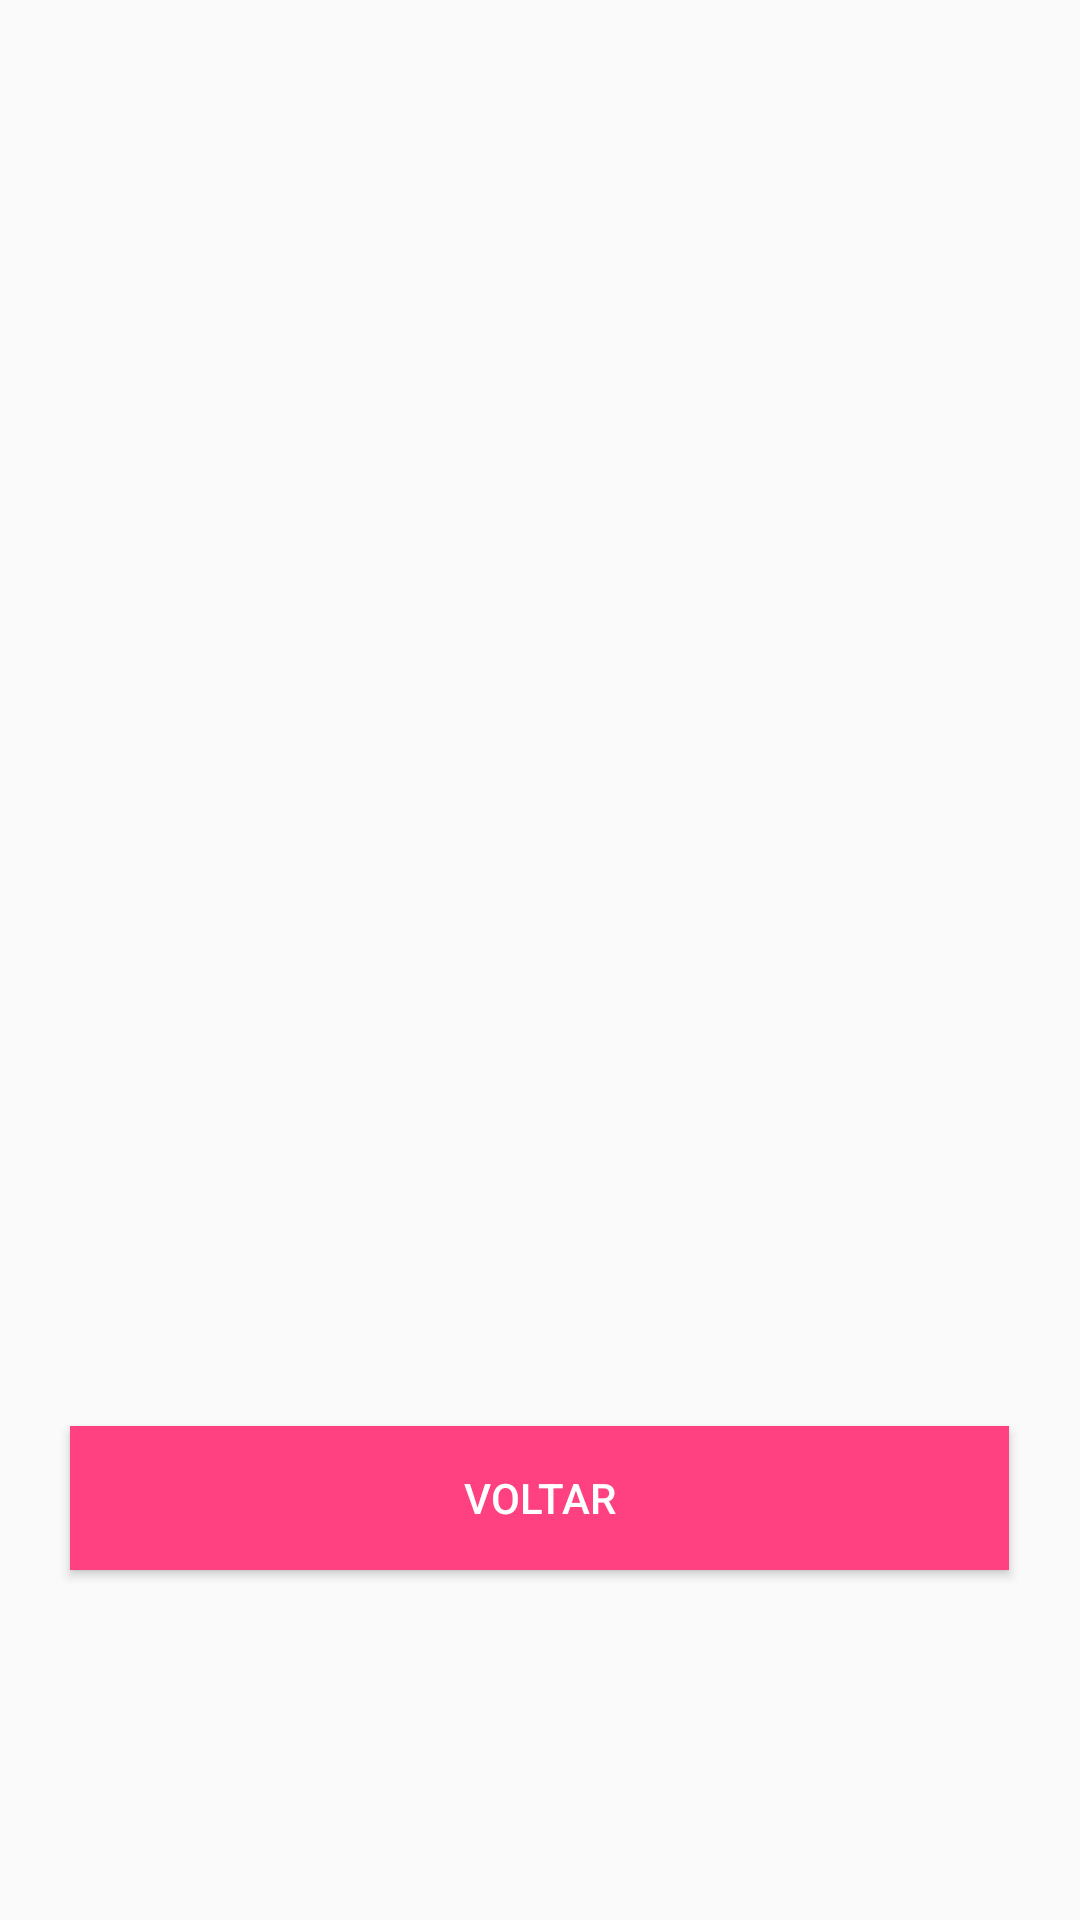

Produce the Android XML layout that renders to this screen, including the resource entries it uses.
<!-- AndroidManifest.xml: application theme Theme.Marciano -->
<!-- res/layout/activity_response.xml -->
<?xml version="1.0" encoding="utf-8"?>
<RelativeLayout xmlns:android="http://schemas.android.com/apk/res/android"
    xmlns:tools="http://schemas.android.com/tools"
    android:layout_width="match_parent"
    android:layout_height="match_parent"
    android:padding="16dp"
    tools:context=".RespostaActivity">

    <ImageView
        android:id="@+id/imagemView"
        android:layout_width="wrap_content"
        android:layout_height="262dp"
        android:gravity="center"
        android:src="@drawable/marciano" />

    <TextView
        android:id="@+id/respostaTextView"
        android:layout_width="wrap_content"
        android:layout_height="wrap_content"
        android:layout_centerHorizontal="true"
        android:gravity="center"
        android:text=""
        android:layout_marginTop="300dp"
        android:textSize="18sp"
        android:textStyle="bold"  />

    <Button
        android:id="@+id/voltarButton"
        android:layout_width="313dp"
        android:layout_height="wrap_content"
        android:layout_below="@+id/respostaTextView"
        android:layout_centerHorizontal="true"
        android:layout_marginTop="135dp"
        android:background="#FF4081"
        android:text="Voltar"
        android:textColor="#FFFFFF" />
</RelativeLayout>
<!-- resources referenced by this layout -->
<resources>
  <style name="Theme.Marciano" parent="android:Theme.Material.Light.NoActionBar" />
</resources>
